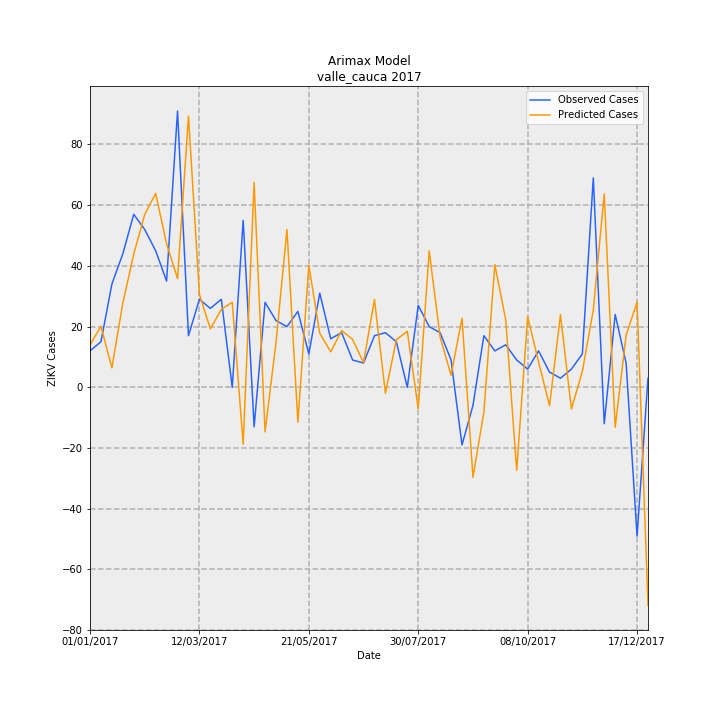

Values plotted in this chart, from the file beside it:
Date, predictions_incidence, observed_incidence, Predicted Cases, Observed Cases, error
01/01/2017, 0.3016, 0.2601, 13.92, 12.0, -1.916
08/01/2017, 0.4365, 0.3251, 20.14, 15.0, -5.137
15/01/2017, 0.1389, 0.737, 6.41, 34.0, 27.59
22/01/2017, 0.6015, 0.9537, 27.75, 44.0, 16.25
29/01/2017, 0.952, 1.236, 43.92, 57.0, 13.08
05/02/2017, 1.234, 1.127, 56.92, 52.0, -4.923
12/02/2017, 1.385, 0.9754, 63.88, 45.0, -18.88
19/02/2017, 1.025, 0.7587, 47.27, 35.0, -12.27
26/02/2017, 0.7768, 1.973, 35.84, 91.0, 55.16
05/03/2017, 1.937, 0.3685, 89.38, 17.0, -72.38
12/03/2017, 0.6634, 0.6286, 30.61, 29.0, -1.606
19/03/2017, 0.4171, 0.5636, 19.24, 26.0, 6.758
26/03/2017, 0.5565, 0.6286, 25.67, 29.0, 3.326
02/04/2017, 0.6072, 0.0, 28.01, 0.0, -28.01
09/04/2017, -0.407, 1.192, -18.77, 55.0, 73.77
16/04/2017, 1.462, -0.2818, 67.47, -13.0, -80.47
23/04/2017, -0.3182, 0.6069, -14.68, 28.0, 42.68
30/04/2017, 0.3193, 0.4769, 14.73, 22.0, 7.269
07/05/2017, 1.128, 0.4335, 52.03, 20.0, -32.03
14/05/2017, -0.2494, 0.5419, -11.51, 25.0, 36.51
21/05/2017, 0.8711, 0.2384, 40.19, 11.0, -29.19
28/05/2017, 0.3857, 0.672, 17.79, 31.0, 13.21
04/06/2017, 0.2534, 0.3468, 11.69, 16.0, 4.312
11/06/2017, 0.4053, 0.3902, 18.7, 18.0, -0.6986
18/06/2017, 0.3422, 0.1951, 15.79, 9.0, -6.787
25/06/2017, 0.1757, 0.1734, 8.108, 8.0, -0.108
02/07/2017, 0.6272, 0.3685, 28.94, 17.0, -11.94
09/07/2017, -0.04198, 0.3902, -1.937, 18.0, 19.94
16/07/2017, 0.3393, 0.3251, 15.65, 15.0, -0.6517
23/07/2017, 0.4002, 0.0, 18.46, 0.0, -18.46
30/07/2017, -0.1528, 0.5853, -7.051, 27.0, 34.05
06/08/2017, 0.9746, 0.4335, 44.96, 20.0, -24.96
13/08/2017, 0.3585, 0.3902, 16.54, 18.0, 1.46
20/08/2017, 0.08646, 0.1951, 3.989, 9.0, 5.011
27/08/2017, 0.493, -0.4118, 22.74, -19.0, -41.74
03/09/2017, -0.6426, -0.1301, -29.64, -6.0, 23.64
10/09/2017, -0.1771, 0.3685, -8.17, 17.0, 25.17
17/09/2017, 0.8766, 0.2601, 40.44, 12.0, -28.44
24/09/2017, 0.4802, 0.3035, 22.15, 14.0, -8.151
01/10/2017, -0.5935, 0.1951, -27.38, 9.0, 36.38
08/10/2017, 0.5036, 0.1301, 23.23, 6.0, -17.23
15/10/2017, 0.1817, 0.2601, 8.382, 12.0, 3.618
22/10/2017, -0.132, 0.1084, -6.092, 5.0, 11.09
29/10/2017, 0.5187, 0.06503, 23.93, 3.0, -20.93
05/11/2017, -0.1554, 0.1301, -7.168, 6.0, 13.17
12/11/2017, 0.1145, 0.2384, 5.283, 11.0, 5.717
19/11/2017, 0.5527, 1.496, 25.5, 69.0, 43.5
26/11/2017, 1.381, -0.2601, 63.71, -12.0, -75.71
03/12/2017, -0.2859, 0.5202, -13.19, 24.0, 37.19
10/12/2017, 0.3718, 0.1734, 17.15, 8.0, -9.151
17/12/2017, 0.6094, -1.062, 28.11, -49.0, -77.11
24/12/2017, -1.557, 0.06503, -71.82, 3.0, 74.82
